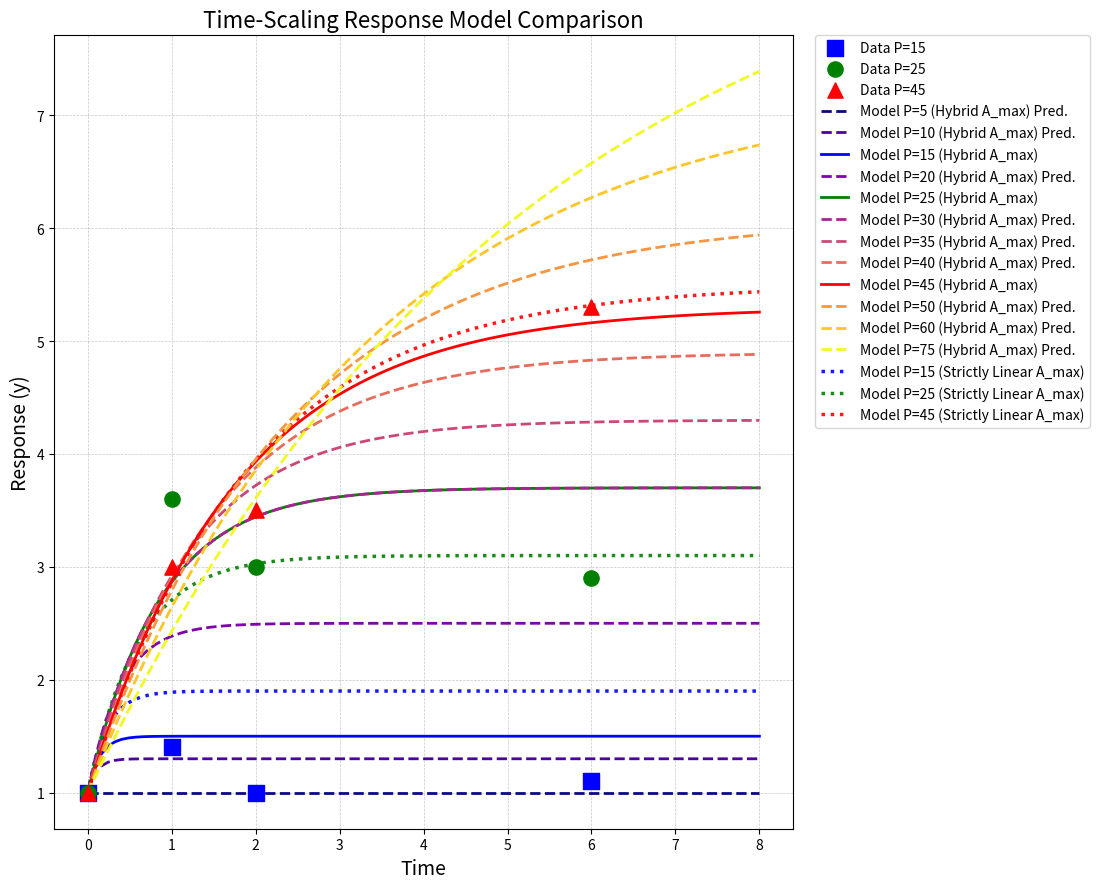
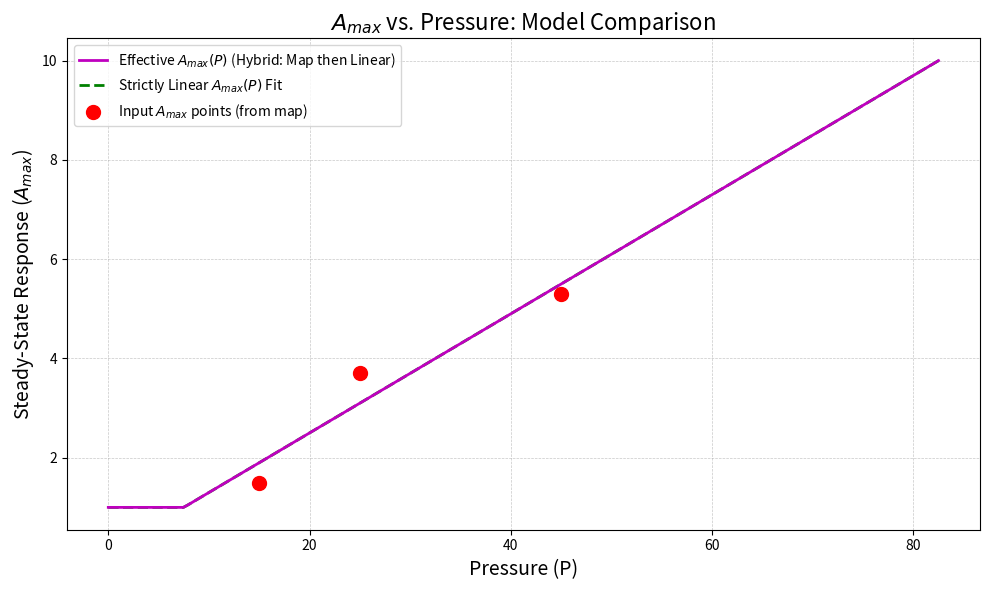
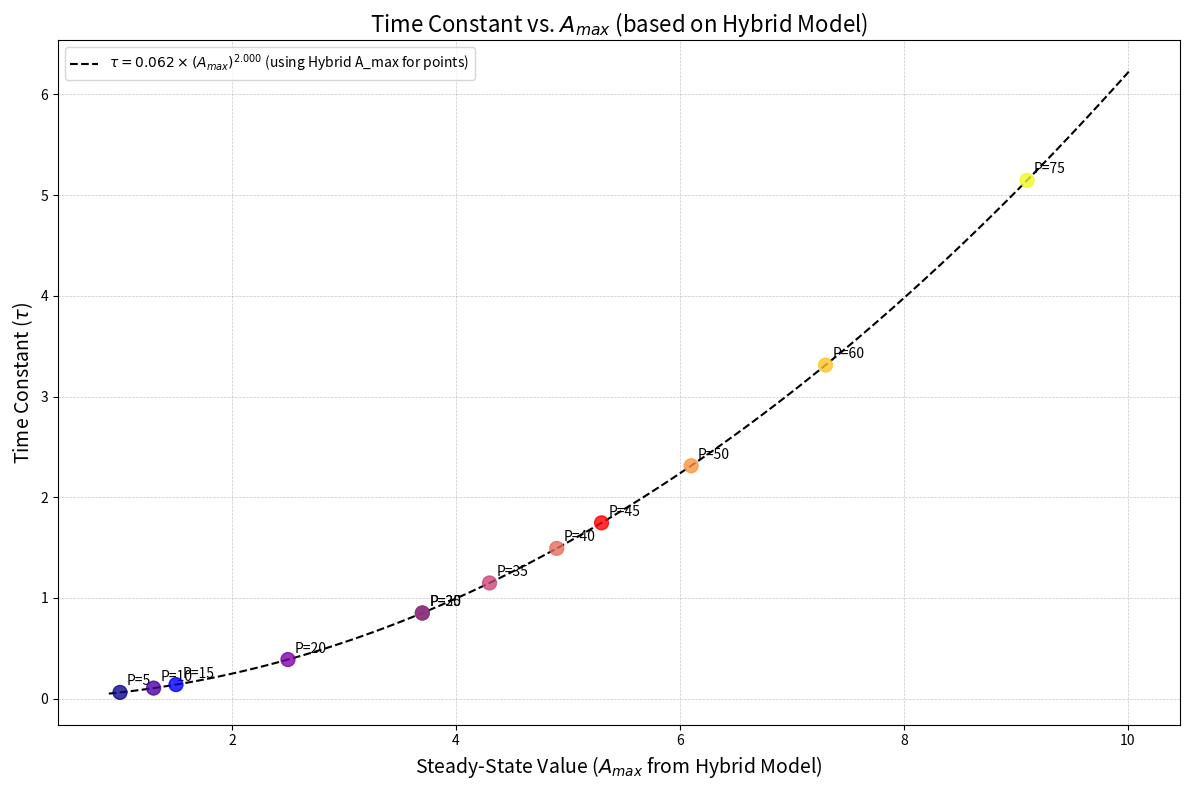
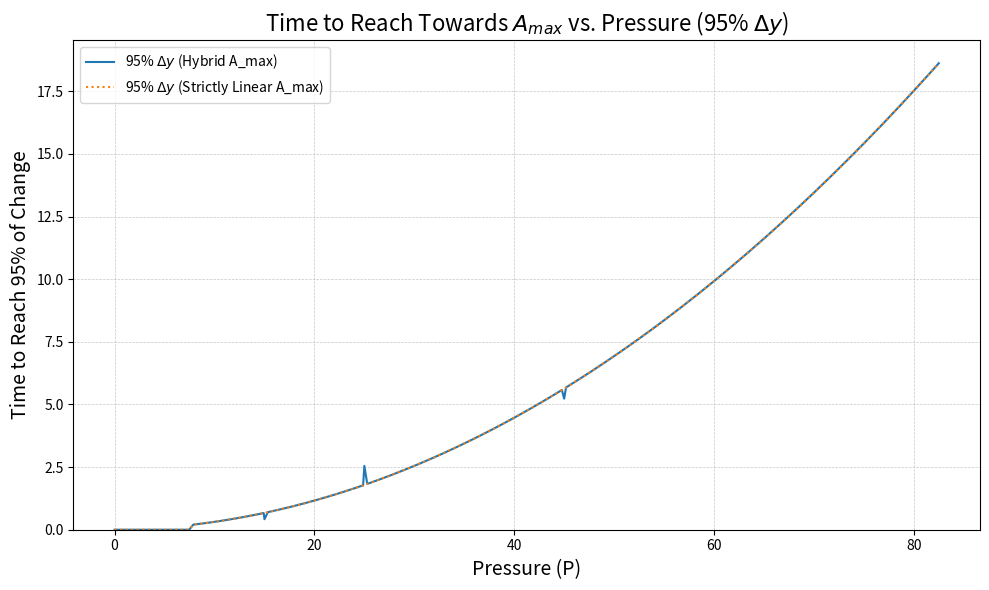

The matplotlib source for these figures, in order:
import numpy as np
import matplotlib.pyplot as plt
from scipy.integrate import odeint
from scipy.optimize import minimize

# Your provided data
P_values = np.array([15, 25, 45])
A_max_map = {15: 1.5, 25: 3.7, 45: 5.3}  # Target steady-state for given P
y0 = 1.0  # Initial condition for y

# Experimental data
exp_data = {
    15: {'t': np.array([0, 1, 2, 6]), 'y': np.array([1.0, 1.4, 1.0, 1.1])},
    25: {'t': np.array([0, 1, 2, 6]), 'y': np.array([1.0, 3.6, 3.0, 2.9])},
    45: {'t': np.array([0, 1, 2, 6]), 'y': np.array([1.0, 3.0, 3.5, 5.3])}
}
colors = {15: 'blue', 25: 'green', 45: 'red'}
markers = {15: 's', 25: 'o', 45: '^'}


# Define a hybrid model for A_max calculation (uses map if P is known, else linear)
def calculate_A_max_hybrid(P, slope, intercept, a_max_map_ref):
    """
    Calculates A_max based on pressure P.
    For P values in a_max_map_ref, it uses the corresponding mapped value.
    Otherwise, it uses linear interpolation/extrapolation.
    Ensures A_max is at least 1.
    """
    if P in a_max_map_ref:
        return a_max_map_ref[P]
    else:
        return max(1, slope * P + intercept)


# Define a strictly linear model for A_max calculation
def calculate_A_max_strictly_linear(P, slope, intercept,
                                    dummy_map_arg=None):  # Added dummy_map_arg for consistent signature if needed by wrapper
    """
    Calculates A_max based on pressure P using ONLY a linear model.
    Ensures A_max is at least 1.
    """
    return max(1, slope * P + intercept)


# Calculate the linear model parameters for A_max based on the provided map
P_known = np.array(list(A_max_map.keys()))
A_max_known = np.array(list(A_max_map.values()))
slope_fit, intercept_fit = np.polyfit(P_known, A_max_known, 1)
print(f"Linear A_max model (fit to all known points): A_max = {slope_fit:.4f} * P + {intercept_fit:.4f}")
print(
    f"Note: This linear model predicts A_max(P=25) = {calculate_A_max_strictly_linear(25, slope_fit, intercept_fit):.4f}, while A_max_map[25] = {A_max_map[25]}")


# Define the core model differential equation logic
def model_core_logic(y, t, P_val, tau_base, scaling_factor, slope_param, intercept_param, a_max_calc_func,
                     a_max_map_ref):
    """
    Core ODE model logic: dy/dt = (A_max - y) / tau
    A_max is determined by P using the provided a_max_calc_func.
    tau scales with A_max.
    """
    A_max = a_max_calc_func(P_val, slope_param, intercept_param, a_max_map_ref)

    if A_max <= 0:
        tau = tau_base
    else:
        tau = tau_base * (A_max / 1.0) ** scaling_factor

    dydt = (A_max - y) / tau
    return dydt


# Function to calculate the sum of squared errors
def objective_function_simplified(params, current_P_values, current_y0, current_exp_data, current_slope,
                                  current_intercept, current_a_max_map_ref):
    tau_base, scaling_factor = params
    total_error = 0

    for P_val_opt in current_P_values:
        t_exp = current_exp_data[P_val_opt]['t']
        y_exp = current_exp_data[P_val_opt]['y']

        # Optimization uses the hybrid A_max model
        solution = odeint(model_core_logic, current_y0, t_exp,
                          args=(P_val_opt, tau_base, scaling_factor, current_slope, current_intercept,
                                calculate_A_max_hybrid, current_a_max_map_ref))
        y_model = solution.flatten()
        error = np.sum((y_model - y_exp) ** 2)
        total_error += error
    return total_error


# Initial parameter guess and bounds
initial_params_simplified = [0.5, 0.8]
bounds_simplified = [(0.01, 5.0), (-2.0, 2.0)]

# Optimize the parameters
result_simplified = minimize(
    objective_function_simplified,
    initial_params_simplified,
    args=(P_values, y0, exp_data, slope_fit, intercept_fit, A_max_map),
    method='L-BFGS-B',
    bounds=bounds_simplified
)
tau_base_opt, scaling_factor_opt = result_simplified.x

print("\nOptimized Parameters (based on Hybrid A_max for fitting):")
print(f"tau_base = {tau_base_opt:.4f}")
print(f"scaling_factor = {scaling_factor_opt:.4f}")
print(f"Final SSE = {result_simplified.fun:.4f}")

# --- Plotting Section ---
t_plot = np.linspace(0, 8, 100)
original_P_values_plot = P_values
new_P_values_plot = [5, 10, 20, 30, 35, 40, 50, 60, 75]
all_P_values_for_plotting = np.unique(np.concatenate((original_P_values_plot, new_P_values_plot)))

all_plot_colors = {}
all_plot_markers = {}
all_plot_colors.update(colors)
all_plot_markers.update(markers)

new_cmap = plt.get_cmap('plasma')
num_new_P = len(new_P_values_plot)
cmap_colors = [new_cmap(i / (num_new_P - 1 if num_new_P > 1 else 1)) for i in range(num_new_P)]

for i, P_val_new in enumerate(new_P_values_plot):
    all_plot_colors[P_val_new] = cmap_colors[i]
    all_plot_markers[P_val_new] = 'x'

# Plot 1: Time-Scaling Response Model Comparison
plt.figure(figsize=(14, 9))

# Plot experimental data
for P_val_exp in original_P_values_plot:
    if P_val_exp in exp_data:
        plt.scatter(
            exp_data[P_val_exp]['t'], exp_data[P_val_exp]['y'],
            color=all_plot_colors.get(P_val_exp, 'black'), marker=all_plot_markers.get(P_val_exp, '.'),
            s=120, zorder=10, label=f'Data P={P_val_exp}'
        )

# Plot model solutions (optimized using hybrid A_max)
for P_val_model in all_P_values_for_plotting:
    solution_hybrid_A_max = odeint(model_core_logic, y0, t_plot,
                                   args=(P_val_model, tau_base_opt, scaling_factor_opt, slope_fit, intercept_fit,
                                         calculate_A_max_hybrid, A_max_map))
    linestyle = '--' if P_val_model in new_P_values_plot else '-'
    label = f'Model P={P_val_model} (Hybrid A_max)'
    if P_val_model in new_P_values_plot: label += ' Pred.'
    plt.plot(t_plot, solution_hybrid_A_max, color=all_plot_colors.get(P_val_model, 'gray'), linestyle=linestyle,
             label=label, linewidth=2, zorder=5)

# Plot model solutions using strictly linear A_max for comparison
P_values_for_strict_linear_A_max_comparison = sorted(list(original_P_values_plot))   # Show for originals
for P_val_strict_comp in P_values_for_strict_linear_A_max_comparison:
    solution_strict_linear_A_max = odeint(model_core_logic, y0, t_plot,
                                          args=(
                                          P_val_strict_comp, tau_base_opt, scaling_factor_opt, slope_fit, intercept_fit,
                                          calculate_A_max_strictly_linear, A_max_map))  # A_max_map is dummy here
    plt.plot(t_plot, solution_strict_linear_A_max,
             color=all_plot_colors.get(P_val_strict_comp, 'cyan'),
             linestyle=':', linewidth=2.5, alpha=0.9,
             label=f'Model P={P_val_strict_comp} (Strictly Linear A_max)')

plt.xlabel('Time', fontsize=14)
plt.ylabel('Response (y)', fontsize=14)
plt.title('Time-Scaling Response Model Comparison', fontsize=16)
plt.grid(True, which='both', linestyle='--', linewidth=0.5, alpha=0.7)
handles, labels = plt.gca().get_legend_handles_labels()  # For ordering legend
# Simple way to somewhat group labels - not perfect, manual ordering might be better
# For now, standard legend
plt.legend(bbox_to_anchor=(1.03, 1), loc='upper left', borderaxespad=0.)
plt.tight_layout(rect=[0, 0, 0.80, 1])
plt.savefig('model_plots_time.png', dpi=300, bbox_inches='tight')
print("Plots saved to model_plots.png")

# Plot 2: Steady-state (A_max) vs Pressure
plt.figure(figsize=(10, 6))
P_range_plot_ax = np.linspace(min(0, min(all_P_values_for_plotting) * 0.8), max(all_P_values_for_plotting) * 1.1, 200)

A_max_hybrid_curve = [calculate_A_max_hybrid(P_val_calc, slope_fit, intercept_fit, A_max_map) for P_val_calc in
                      P_range_plot_ax]
plt.plot(P_range_plot_ax, A_max_hybrid_curve, 'm-', linewidth=2,
         label='Effective $A_{max}(P)$ (Hybrid: Map then Linear)', zorder=5)

A_max_strictly_linear_curve = [calculate_A_max_strictly_linear(P_val_calc, slope_fit, intercept_fit) for P_val_calc in
                               P_range_plot_ax]
plt.plot(P_range_plot_ax, A_max_strictly_linear_curve, 'g--', linewidth=2, label='Strictly Linear $A_{max}(P)$ Fit',
         zorder=3)

plt.scatter(P_known, A_max_known, color='red', s=100, zorder=10, label='Input $A_{max}$ points (from map)')

plt.xlabel('Pressure (P)', fontsize=14)
plt.ylabel('Steady-State Response ($A_{max}$)', fontsize=14)
plt.title('$A_{max}$ vs. Pressure: Model Comparison', fontsize=16)
plt.grid(True, which='both', linestyle='--', linewidth=0.5, alpha=0.7)
plt.legend()
plt.tight_layout()
plt.savefig('model_plots_response.png', dpi=300, bbox_inches='tight')
print("Plots saved to model_plots.png")

# Plot 3: Time Constant (tau) vs Steady-State (A_max)
plt.figure(figsize=(12, 8))
calculated_A_max_values_hybrid_plot = []
calculated_tau_values_for_hybrid_A_max_plot = []
p_values_for_tau_plot_sorted = sorted(list(all_P_values_for_plotting))

for P_val_tau in p_values_for_tau_plot_sorted:
    A_max_val_hybrid = calculate_A_max_hybrid(P_val_tau, slope_fit, intercept_fit, A_max_map)
    calculated_A_max_values_hybrid_plot.append(A_max_val_hybrid)

    if A_max_val_hybrid <= 0:
        tau_val_calc = tau_base_opt
    else:
        tau_val_calc = tau_base_opt * (A_max_val_hybrid / 1.0) ** scaling_factor_opt
    calculated_tau_values_for_hybrid_A_max_plot.append(tau_val_calc)

scatter_plot_colors_tau = [all_plot_colors.get(P_val_tau_c, 'grey') for P_val_tau_c in p_values_for_tau_plot_sorted]
plt.scatter(calculated_A_max_values_hybrid_plot, calculated_tau_values_for_hybrid_A_max_plot, c=scatter_plot_colors_tau,
            s=100, alpha=0.8, zorder=5)

for i, P_val_annot in enumerate(p_values_for_tau_plot_sorted):
    plt.annotate(f'P={P_val_annot}',
                 (calculated_A_max_values_hybrid_plot[i], calculated_tau_values_for_hybrid_A_max_plot[i]),
                 xytext=(5, 5), textcoords='offset points')

min_A_max_p = min(m for m in calculated_A_max_values_hybrid_plot if m > 0) if any(
    m > 0 for m in calculated_A_max_values_hybrid_plot) else 0.1
max_A_max_p = max(calculated_A_max_values_hybrid_plot) if calculated_A_max_values_hybrid_plot else 1.0
A_max_range_for_tau_curve = np.linspace(max(0.1, min_A_max_p * 0.9), max_A_max_p * 1.1, 100)

tau_curve_plot_vals = [tau_base_opt * (ss_val / 1.0) ** scaling_factor_opt if ss_val > 0 else tau_base_opt for ss_val in
                       A_max_range_for_tau_curve]
plt.plot(A_max_range_for_tau_curve, tau_curve_plot_vals, 'k--',
         label=f'$\\tau = {tau_base_opt:.3f} \\times (A_{{max}})^{{{scaling_factor_opt:.3f}}}$ (using Hybrid A_max for points)')

plt.xlabel('Steady-State Value ($A_{max}$ from Hybrid Model)', fontsize=14)
plt.ylabel('Time Constant ($\\tau$)', fontsize=14)
plt.title('Time Constant vs. $A_{max}$ (based on Hybrid Model)', fontsize=16)
plt.grid(True, which='both', linestyle='--', linewidth=0.5, alpha=0.7)
plt.legend()
plt.tight_layout()
plt.savefig('model_plots_steady.png', dpi=300, bbox_inches='tight')
print("Plots saved to model_plots.png")

# Plot 4: Time to 95% of Steady State vs Pressure
plt.figure(figsize=(10, 6))
percentage_to_reach = 95
P_for_time_curve_plot = np.unique(
    np.sort(np.concatenate([P_range_plot_ax, all_P_values_for_plotting])))  # Use a dense range including key points

times_to_reach_hybrid_A_max = []
times_to_reach_strict_linear_A_max = []

for P_val_time in P_for_time_curve_plot:
    # Using Hybrid A_max
    A_max_val_h = calculate_A_max_hybrid(P_val_time, slope_fit, intercept_fit, A_max_map)
    tau_val_h = tau_base_opt * (A_max_val_h / 1.0) ** scaling_factor_opt if A_max_val_h > 0 else tau_base_opt
    time_val_h = -tau_val_h * np.log(1.0 - percentage_to_reach / 100.0) if A_max_val_h > 0 and A_max_val_h != y0 else (
        0.0 if A_max_val_h == y0 else np.nan)
    if P_val_time == 0 and y0 == 0 and A_max_val_h == 0:
        time_val_h = 0.0  # Special case if y0 is 0 and A_max is 0 at P=0
    elif P_val_time == 0 and y0 != 0 and A_max_val_h == 0:
        time_val_h = -tau_val_h * np.log(0.05)  # Time to decay to 5% if target is 0 from non-zero y0

    # Using Strictly Linear A_max
    A_max_val_sl = calculate_A_max_strictly_linear(P_val_time, slope_fit, intercept_fit)
    tau_val_sl = tau_base_opt * (A_max_val_sl / 1.0) ** scaling_factor_opt if A_max_val_sl > 0 else tau_base_opt
    time_val_sl = -tau_val_sl * np.log(
        1.0 - percentage_to_reach / 100.0) if A_max_val_sl > 0 and A_max_val_sl != y0 else (
        0.0 if A_max_val_sl == y0 else np.nan)
    if P_val_time == 0 and y0 == 0 and A_max_val_sl == 0:
        time_val_sl = 0.0
    elif P_val_time == 0 and y0 != 0 and A_max_val_sl == 0:
        time_val_sl = -tau_val_sl * np.log(0.05)

    times_to_reach_hybrid_A_max.append(time_val_h)
    times_to_reach_strict_linear_A_max.append(time_val_sl)

plt.plot(P_for_time_curve_plot, times_to_reach_hybrid_A_max, label=f'{percentage_to_reach}% $\\Delta y$ (Hybrid A_max)',
         linestyle='-')
plt.plot(P_for_time_curve_plot, times_to_reach_strict_linear_A_max,
         label=f'{percentage_to_reach}% $\\Delta y$ (Strictly Linear A_max)', linestyle=':')

plt.xlabel('Pressure (P)', fontsize=14)
plt.ylabel(f'Time to Reach {percentage_to_reach}% of Change', fontsize=14)
plt.title(f'Time to Reach Towards $A_{{max}}$ vs. Pressure ({percentage_to_reach}% $\\Delta y$)', fontsize=16)
plt.grid(True, which='both', linestyle='--', linewidth=0.5, alpha=0.7)
plt.legend()
plt.ylim(bottom=0)  # Ensure y-axis starts at 0 for time
plt.tight_layout()
plt.savefig('model_plots.png', dpi=300, bbox_inches='tight')
print("Plots saved to model_plots.png")

# Print predicted values for Hybrid A_max model
print("\nPredicted values (Hybrid A_max model - used for fitting):")
print("-" * 85)
print(f"{'Pressure':^10} | {'A_max (Hybrid)':^18} | {'Tau (τ)':^15} | {'Time to 95% (Hybrid)':^25}")
print("-" * 85)
for P_val_table in sorted(list(all_P_values_for_plotting)):
    A_max_val_table = calculate_A_max_hybrid(P_val_table, slope_fit, intercept_fit, A_max_map)
    tau_val_table = tau_base_opt * (
                A_max_val_table / 1.0) ** scaling_factor_opt if A_max_val_table > 0 else tau_base_opt
    time_to_95_table = -tau_val_table * np.log(1.0 - 0.95) if A_max_val_table > 0 and A_max_val_table != y0 else (
        0.0 if A_max_val_table == y0 else np.nan)
    if P_val_table == 0 and y0 != 0 and A_max_val_table == 0: time_to_95_table = -tau_val_table * np.log(0.05)
    print(f"{P_val_table:^10.1f} | {A_max_val_table:^18.3f} | {tau_val_table:^15.3f} | {time_to_95_table:^25.3f}")
print("-" * 85)

# Print predicted values for Strictly Linear A_max model
print("\nPredicted values (Strictly Linear A_max model - for comparison):")
print("-" * 95)
print(
    f"{'Pressure':^10} | {'A_max (Strict Linear)':^22} | {'Tau (τ, using same opt params)':^30} | {'Time to 95% (Strict Linear)':^28}")
print("-" * 95)
for P_val_table_sl in sorted(list(all_P_values_for_plotting)):
    A_max_val_table_sl = calculate_A_max_strictly_linear(P_val_table_sl, slope_fit, intercept_fit)
    tau_val_table_sl = tau_base_opt * (
                A_max_val_table_sl / 1.0) ** scaling_factor_opt if A_max_val_table_sl > 0 else tau_base_opt
    time_to_95_table_sl = -tau_val_table_sl * np.log(
        1.0 - 0.95) if A_max_val_table_sl > 0 and A_max_val_table_sl != y0 else (
        0.0 if A_max_val_table_sl == y0 else np.nan)
    if P_val_table_sl == 0 and y0 != 0 and A_max_val_table_sl == 0: time_to_95_table_sl = -tau_val_table_sl * np.log(
        0.05)
    print(
        f"{P_val_table_sl:^10.1f} | {A_max_val_table_sl:^22.3f} | {tau_val_table_sl:^30.3f} | {time_to_95_table_sl:^28.3f}")
print("-" * 95)